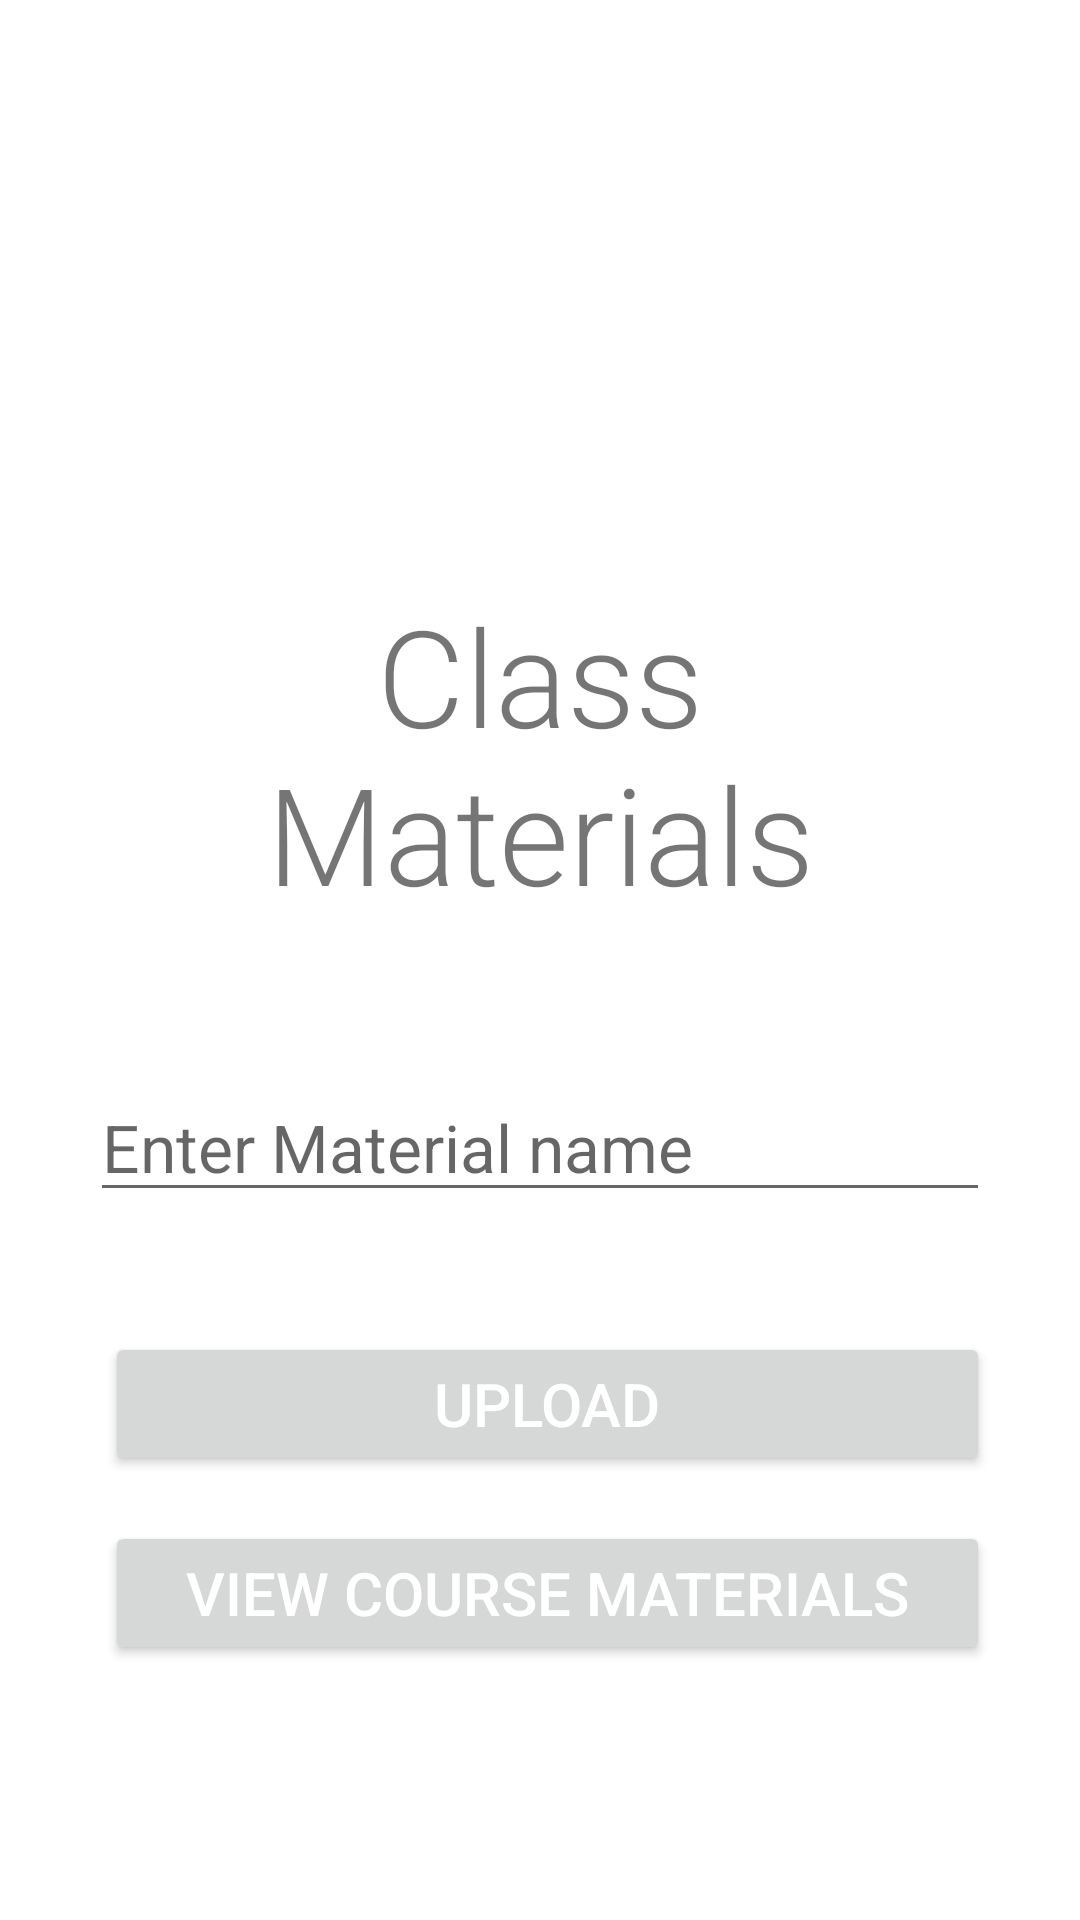

Layout XML and referenced resources for this Android screen:
<!-- AndroidManifest.xml: application theme Theme.Onboarding -->
<!-- res/layout/activity_materials_fire_base.xml -->
<?xml version="1.0" encoding="utf-8"?>
<LinearLayout xmlns:android="http://schemas.android.com/apk/res/android"
    xmlns:tools="http://schemas.android.com/tools"
    android:layout_width="match_parent"
    android:layout_height="match_parent"
    android:orientation="vertical"
    android:padding="30dp"
    android:background="@color/white"
    tools:context=".fireBaseActivity">

    <ImageView
        android:layout_width="165dp"
        android:layout_height="145dp"
        android:layout_gravity="center"
        android:gravity="center" />

    <TextView
        android:layout_width="match_parent"
        android:layout_height="wrap_content"
        android:text="Class Materials"
        android:textSize="45sp"
        android:textAlignment="center"
        android:fontFamily="sans-serif-light"
        android:layout_marginTop="20dp"/>
    <EditText
        android:id="@+id/txt_pdfName1"
        android:layout_width="match_parent"
        android:layout_height="wrap_content"
        android:hint="Enter Material name"
        android:textSize="22sp"
        android:layout_marginTop="50dp"/>
    <Button
        android:id="@+id/btn_upload1"
        android:layout_width="match_parent"
        android:layout_height="wrap_content"
        android:layout_marginLeft="5dp"
        android:text="Upload"
        android:textColor="#ffffff"
        android:textSize="20sp"
        android:layout_marginTop="40dp"/>

    <Button
        android:id="@+id/btn_view1"
        android:layout_width="match_parent"
        android:layout_height="wrap_content"
        android:layout_marginLeft="5dp"
        android:layout_marginTop="15dp"
        android:onClick="btn_action"
        android:text="View course materials"
        android:textColor="#ffffff"
        android:textSize="20sp" />

</LinearLayout>
<!-- resources referenced by this layout -->
<resources>
  <style name="Theme.Onboarding" parent="Theme.MaterialComponents.DayNight.NoActionBar">
          
          <item name="colorPrimary">@color/purple_500</item>
          <item name="colorPrimaryVariant">@color/purple_700</item>
          <item name="colorOnPrimary">@color/white</item>
          
          <item name="colorSecondary">@color/teal_200</item>
          <item name="colorSecondaryVariant">@color/teal_700</item>
          <item name="colorOnSecondary">@color/black</item>
          
          <item name="android:statusBarColor" tools:targetApi="l">?attr/colorPrimaryVariant</item>
          
      </style>
  <!-- not gathered from this repository: default colours our renderer supplied (Android Studio template values) -->
  <color name="purple_500">#FF6200EE</color>
  <color name="purple_700">#FF3700B3</color>
  <color name="teal_200">#FF03DAC5</color>
  <color name="teal_700">#FF018786</color>
  <color name="black">#FF000000</color>
  <color name="white">#FFFFFFFF</color>
</resources>
